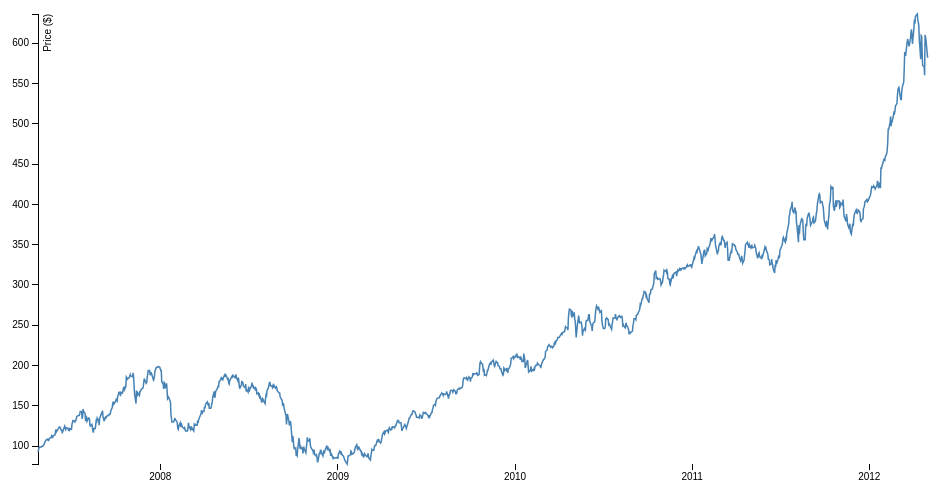
D3 v3 page, settled after 360 driven frames (6 s of simulated time); the page loaded 1 data file(s).



    var margin = {top: 20, right: 20, bottom: 30, left: 50},
            width = 960 - margin.left - margin.right,
            height = 500 - margin.top - margin.bottom;

    var parseDate = d3.time.format("%d-%b-%y").parse;

    var x = d3.time.scale()
            .range([0, width]);

    var y = d3.scale.linear()
            .range([height, 0]);

    var xAxis = d3.svg.axis()
            .scale(x)
            .orient("bottom");

    var yAxis = d3.svg.axis()
            .scale(y)
            .orient("left");

    var line = d3.svg.line()
            .x(function(d) { return x(d.date); })
            .y(function(d) { return y(d.close); });

    var svg = d3.select("body").append("svg")
            .attr("width", width + margin.left + margin.right)
            .attr("height", height + margin.top + margin.bottom)
            .append("g")
            .attr("transform", "translate(" + margin.left + "," + margin.top + ")");

    d3.tsv("data.tsv", function(error, data) {
        data.forEach(function(d) {
            d.date = parseDate(d.date);
            d.close = parseInt(d.close);
        });

        x.domain(d3.extent(data, function(d) { return d.date; }));
        y.domain(d3.extent(data, function(d) { return d.close; }));

        svg.append("g")
                .attr("class", "x axis")
                .attr("transform", "translate(0," + height + ")")
                .call(xAxis);

        svg.append("g")
                .attr("class", "y axis")
                .call(yAxis)
                .append("text")
                .attr("transform", "rotate(-90)")
                .attr("y", 6)
                .attr("dy", ".71em")
                .style("text-anchor", "end")
                .text("Price ($)");

        svg.append("path")
                .datum(data)
                .attr("class", "line")
                .attr("d", line);
    });



### data: data.tsv
date	close
1-May-12	582.1
30-Apr-12	584
27-Apr-12	603
26-Apr-12	607.7
25-Apr-12	610
24-Apr-12	560.3
23-Apr-12	571.7
20-Apr-12	573
19-Apr-12	587.4
18-Apr-12	608.3
17-Apr-12	609.7
16-Apr-12	580.1
13-Apr-12	605.2
12-Apr-12	622.8
11-Apr-12	626.2
10-Apr-12	628.4
9-Apr-12	636.2
5-Apr-12	633.7
4-Apr-12	624.3
3-Apr-12	629.3
2-Apr-12	618.6
30-Mar-12	599.5
29-Mar-12	609.9
28-Mar-12	617.6
27-Mar-12	614.5
26-Mar-12	607
23-Mar-12	596
22-Mar-12	599.3
21-Mar-12	602.5
20-Mar-12	606
19-Mar-12	601.1
16-Mar-12	585.6
15-Mar-12	585.6
14-Mar-12	589.6
13-Mar-12	568.1
12-Mar-12	552
9-Mar-12	545.2
8-Mar-12	542
7-Mar-12	530.7
6-Mar-12	530.3
5-Mar-12	533.2
2-Mar-12	545.2
1-Mar-12	544.5
29-Feb-12	542.4
28-Feb-12	535.4
27-Feb-12	525.8
24-Feb-12	522.4
23-Feb-12	516.4
22-Feb-12	513
21-Feb-12	514.9
17-Feb-12	502.1
16-Feb-12	502.2
15-Feb-12	497.7
14-Feb-12	509.5
13-Feb-12	502.6
10-Feb-12	493.4
9-Feb-12	493.2
8-Feb-12	476.7
7-Feb-12	468.8
6-Feb-12	464
... 1,220 more rows